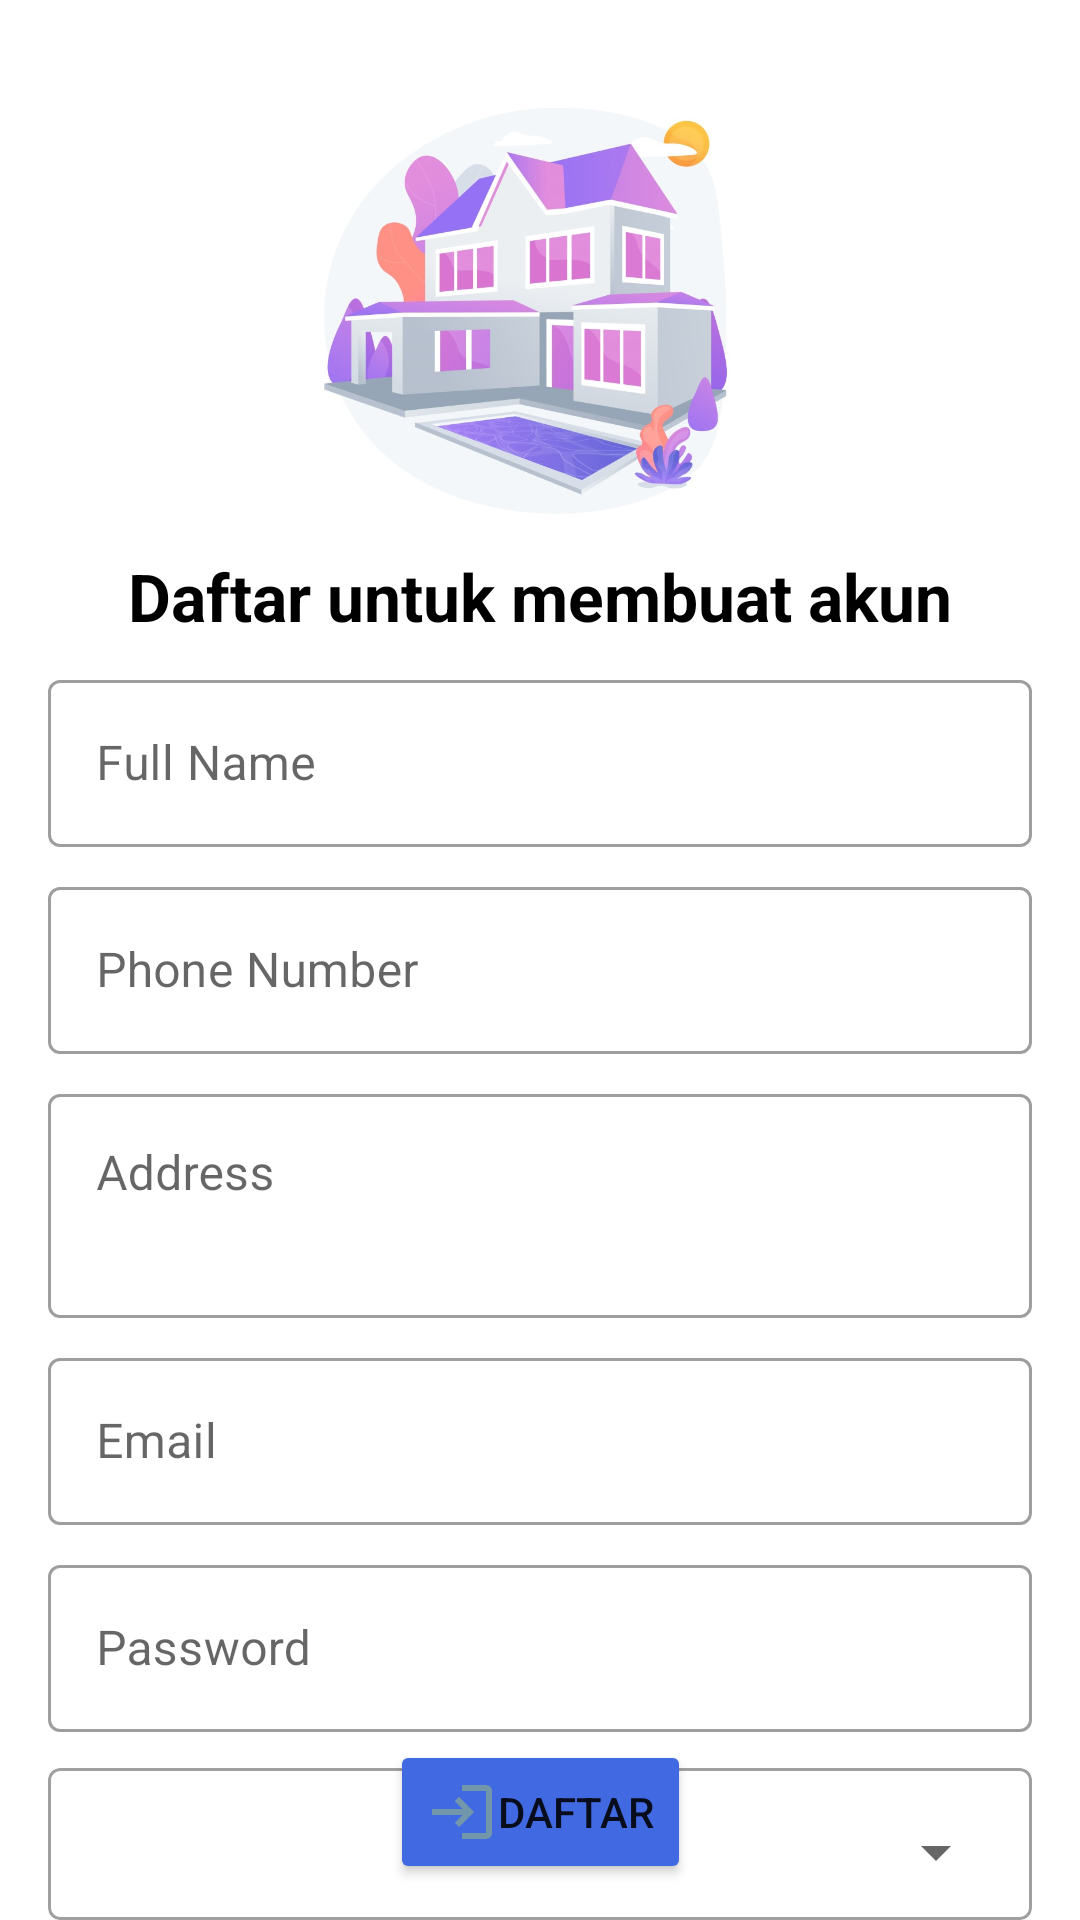

Layout XML and referenced resources for this Android screen:
<!-- AndroidManifest.xml: application theme Theme.Build_kos -->
<!-- res/layout/activity_signup.xml -->
<?xml version="1.0" encoding="utf-8"?>
<androidx.constraintlayout.widget.ConstraintLayout
    xmlns:android="http://schemas.android.com/apk/res/android"
    xmlns:app="http://schemas.android.com/apk/res-auto"
    xmlns:tools="http://schemas.android.com/tools"
    android:layout_width="match_parent"
    android:layout_height="match_parent"
    android:name=".Register">

    <ImageView
            android:id="@+id/imageView3"
            android:layout_width="300dp"
            android:layout_height="160dp"
            app:layout_constraintEnd_toEndOf="parent"
            app:layout_constraintHorizontal_bias="0.457"
            app:layout_constraintStart_toStartOf="parent"
            app:layout_constraintTop_toTopOf="parent"
            android:layout_marginTop="24dp"
            app:srcCompat="@drawable/login"
            tools:srcCompat="@drawable/login" />

    <androidx.appcompat.widget.LinearLayoutCompat
            android:layout_width="match_parent"
            android:layout_height="0dp"
            app:layout_constraintEnd_toEndOf="parent"
            app:layout_constraintStart_toStartOf="parent"
            app:layout_constraintTop_toBottomOf="@id/imageView3"
            app:layout_constraintBottom_toBottomOf="parent"
            android:orientation="vertical">

        <TextView
                android:id="@+id/textView"
                android:layout_width="wrap_content"
                android:layout_height="wrap_content"
                android:text="Daftar untuk membuat akun"
                android:layout_gravity="center"
                android:textAppearance="@style/TextAppearance.AppCompat.Large"
                android:textColor="@color/black"
                android:textStyle="bold" />

        <com.google.android.material.textfield.TextInputLayout
                style="@style/Widget.MaterialComponents.TextInputLayout.OutlinedBox"
                android:layout_width="match_parent"
                android:layout_height="wrap_content"
                android:layout_marginHorizontal="16dp"
                android:layout_marginTop="8dp"
                app:endIconMode="clear_text">

            <com.google.android.material.textfield.TextInputEditText
                    android:id="@+id/inp_name"
                    android:layout_width="match_parent"
                    android:layout_height="wrap_content"
                    android:hint="Full Name"
                    android:inputType="textEmailAddress"
                    android:textColor="@color/black" />
        </com.google.android.material.textfield.TextInputLayout>

        <com.google.android.material.textfield.TextInputLayout
                style="@style/Widget.MaterialComponents.TextInputLayout.OutlinedBox"
                android:layout_width="match_parent"
                android:layout_height="wrap_content"
                android:layout_marginHorizontal="16dp"
                android:layout_marginTop="8dp"
                app:endIconMode="clear_text">

            <com.google.android.material.textfield.TextInputEditText
                    android:id="@+id/inp_phone"
                    android:layout_width="match_parent"
                    android:layout_height="wrap_content"
                    android:hint="Phone Number"
                    android:inputType="number"
                    android:textColor="@color/black" />
        </com.google.android.material.textfield.TextInputLayout>

        <com.google.android.material.textfield.TextInputLayout
                style="@style/Widget.MaterialComponents.TextInputLayout.OutlinedBox"
                android:layout_width="match_parent"
                android:layout_height="wrap_content"
                android:layout_marginHorizontal="16dp"
                android:layout_marginTop="8dp"
                app:endIconMode="clear_text">

            <com.google.android.material.textfield.TextInputEditText
                    android:id="@+id/inp_address"
                    android:layout_width="match_parent"
                    android:layout_height="wrap_content"
                    android:hint="Address"
                    android:inputType="textMultiLine"
                    android:gravity="top"
                    android:lines="2"
                    android:textColor="@color/black" />
        </com.google.android.material.textfield.TextInputLayout>

        <com.google.android.material.textfield.TextInputLayout
                style="@style/Widget.MaterialComponents.TextInputLayout.OutlinedBox"
                android:layout_width="match_parent"
                android:layout_height="wrap_content"
                android:layout_marginHorizontal="16dp"
                android:layout_marginTop="8dp"
                app:endIconMode="clear_text">

            <com.google.android.material.textfield.TextInputEditText
                    android:id="@+id/inp_email"
                    android:layout_width="match_parent"
                    android:layout_height="wrap_content"
                    android:hint="Email"
                    android:inputType="textEmailAddress"
                    android:textColor="@color/black" />
        </com.google.android.material.textfield.TextInputLayout>

        <com.google.android.material.textfield.TextInputLayout
                style="@style/Widget.MaterialComponents.TextInputLayout.OutlinedBox"
                android:layout_width="match_parent"
                android:layout_height="wrap_content"
                android:layout_marginHorizontal="16dp"
                android:layout_marginTop="8dp"
                app:endIconMode="clear_text">

            <com.google.android.material.textfield.TextInputEditText
                    android:id="@+id/inp_password"
                    android:layout_width="match_parent"
                    android:layout_height="wrap_content"
                    android:hint="Password"
                    android:inputType="textPassword"
                    android:textColor="@color/black" />
        </com.google.android.material.textfield.TextInputLayout>

        <com.google.android.material.card.MaterialCardView
                android:layout_width="match_parent"
                android:layout_height="wrap_content"
                android:layout_marginTop="12dp"
                android:layout_marginHorizontal="16dp"
                app:cardBackgroundColor="#00FFFFFF"
                app:cardElevation="0dp"
                app:strokeWidth="1dp"
                app:strokeColor="#A29FA1">

            <Spinner
                    android:id="@+id/inp_role"
                    android:layout_width="match_parent"
                    android:layout_height="56dp"
                    android:layout_marginHorizontal="8dp"
                    android:textSize="14sp"/>
        </com.google.android.material.card.MaterialCardView>
    </androidx.appcompat.widget.LinearLayoutCompat>

    <Button
        android:id="@+id/btn_signup"
        android:layout_width="wrap_content"
        android:layout_height="wrap_content"
        android:layout_marginBottom="12dp"
        android:backgroundTint="@color/biru"
        android:text="Daftar"
        android:drawableLeft="@drawable/baseline_login_24"
        app:layout_constraintBottom_toBottomOf="parent"
        app:layout_constraintEnd_toEndOf="parent"
        app:layout_constraintStart_toStartOf="parent" />

</androidx.constraintlayout.widget.ConstraintLayout>
<!-- resources referenced by this layout -->
<resources>
  <color name="biru"> #4169e1</color>
  <color name="black">#FF000000</color>
  <!-- drawable baseline_login_24 (drawable) -->
  <vector android:autoMirrored="true" android:height="24dp"
      android:tint="#7397AA" android:viewportHeight="24"
      android:viewportWidth="24" android:width="24dp" xmlns:android="http://schemas.android.com/apk/res/android">
      <path android:fillColor="@android:color/white" android:pathData="M11,7L9.6,8.4l2.6,2.6H2v2h10.2l-2.6,2.6L11,17l5,-5L11,7zM20,19h-8v2h8c1.1,0 2,-0.9 2,-2V5c0,-1.1 -0.9,-2 -2,-2h-8v2h8V19z"/>
  </vector>
  <!-- drawable login: jpg bitmap (drawable, 67360 bytes) -->
  <style name="Theme.Build_kos" parent="Base.Theme.Build_kos" />
  <style name="Base.Theme.Build_kos" parent="Theme.MaterialComponents.DayNight.DarkActionBar">
          
           <item name="colorPrimary">#4169e1</item>
      </style>
</resources>
